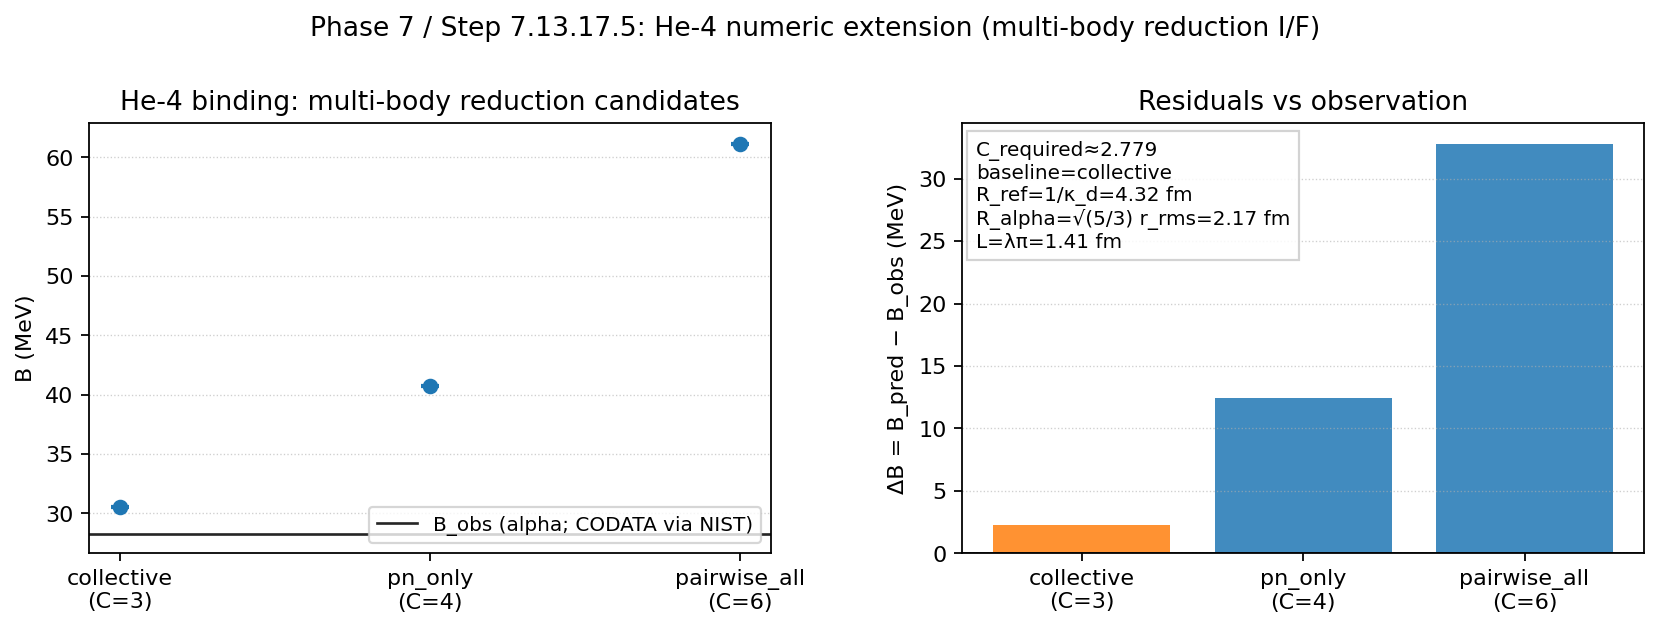

Values plotted in this chart, from the file beside it:
method, C, B_pred_MeV, sigma_B_pred_from_r_alpha_MeV, Delta_B_pred_minus_obs_MeV, Delta_B_pred_minus_obs_percent, B_obs_MeV, sigma_B_obs_MeV, R_ref_fm, R_alpha_uniform_fm, L_fm
collective, 3, 30.55, 0.05858, 2.256, 7.972, 28.3, 1.6240316082e-06, 4.318, 2.167, 1.414
pn_only, 4, 40.73, 0.07811, 12.44, 43.96, 28.3, 1.6240316082e-06, 4.318, 2.167, 1.414
pairwise_all, 6, 61.1, 0.1172, 32.81, 115.9, 28.3, 1.6240316082e-06, 4.318, 2.167, 1.414
